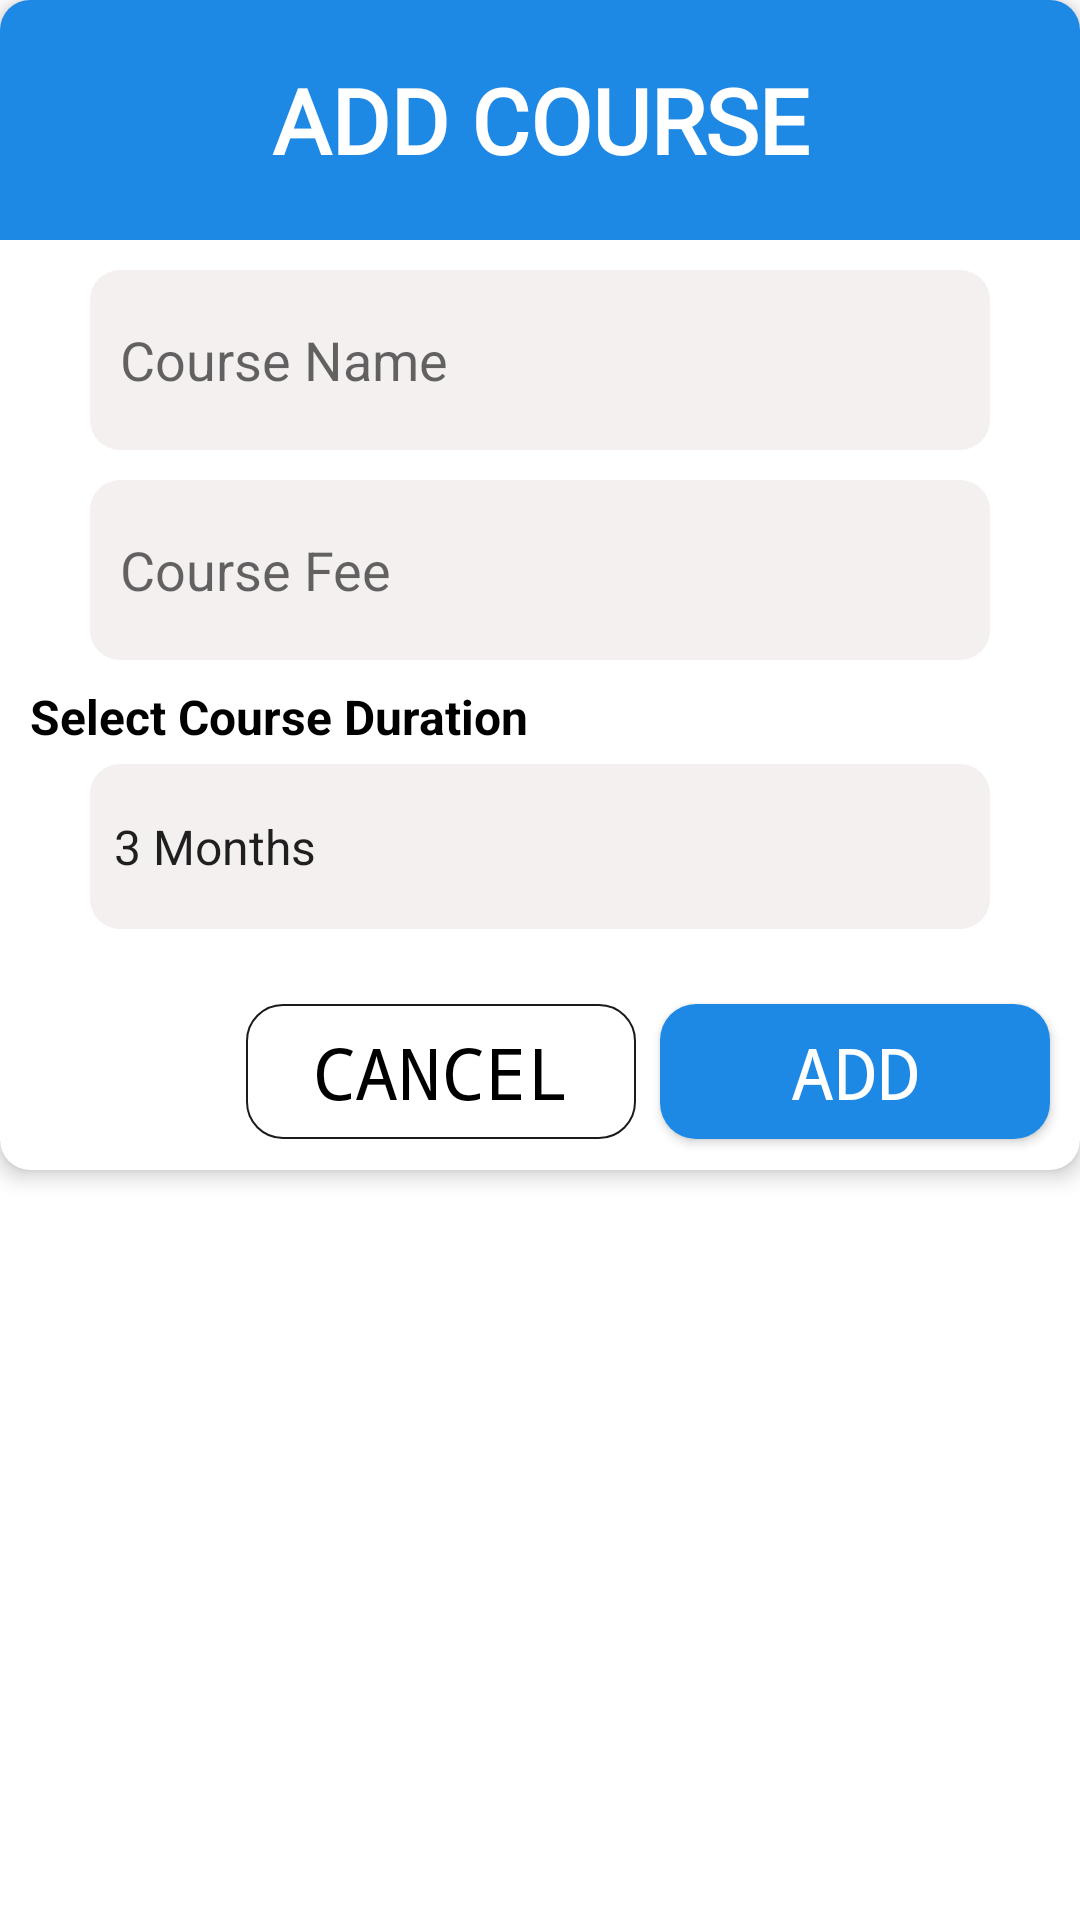

Android layout source for this screen:
<!-- AndroidManifest.xml: application theme Theme.EvaDevsManagementSystem -->
<!-- res/layout/dialog_add_course.xml -->
<?xml version="1.0" encoding="utf-8"?>
<androidx.constraintlayout.widget.ConstraintLayout xmlns:android="http://schemas.android.com/apk/res/android"
    android:layout_width="match_parent"
    android:layout_height="match_parent"
    android:minHeight="400dp"
    xmlns:app="http://schemas.android.com/apk/res-auto">

    <androidx.cardview.widget.CardView
        app:layout_constraintTop_toTopOf="parent"
        app:cardCornerRadius="10dp"
        app:cardElevation="4dp"
        android:layout_width="match_parent"
        android:layout_height="390dp">

        <androidx.constraintlayout.widget.ConstraintLayout
            android:layout_width="match_parent"
            android:layout_height="match_parent">

    <TextView
        app:layout_constraintTop_toTopOf="parent"
        android:layout_width="match_parent"
        android:layout_height="80dp"
        android:text="ADD COURSE"
        android:gravity="center"
        android:textColor="#fff"
        android:background="@color/blue"
        android:textSize="30sp"
        android:textStyle="bold"
        android:fontFamily="@font/roboto_medium"
        android:id="@+id/dialogHeader"
        />


    <EditText
        android:layout_width="300dp"
        app:layout_constraintEnd_toEndOf="parent"
        app:layout_constraintStart_toStartOf="parent"
        android:layout_height="60dp"
        app:layout_constraintTop_toBottomOf="@id/dialogHeader"
        android:hint="Course Name"
        android:paddingHorizontal="10dp"
        android:textColor="#000"
        android:background="@drawable/bg_input"
        android:layout_marginTop="10dp"
        android:id="@+id/courseNameET"
        android:imeOptions="actionNext"
        android:inputType="text"
        />

    <EditText
        android:layout_width="300dp"
        app:layout_constraintEnd_toEndOf="parent"
        app:layout_constraintStart_toStartOf="parent"
        android:layout_height="60dp"
        app:layout_constraintTop_toBottomOf="@id/courseNameET"
        android:hint="Course Fee"
        android:paddingHorizontal="10dp"
        android:textColor="#000"
        android:background="@drawable/bg_input"
        android:layout_marginTop="10dp"
        android:id="@+id/courseFeeET"
        android:imeOptions="actionDone"
        android:inputType="number"
        />

    <TextView
        android:textStyle="bold"
        android:layout_width="wrap_content"
        android:layout_height="wrap_content"
        android:text="Select Course Duration"
        app:layout_constraintTop_toBottomOf="@id/courseFeeET"
        app:layout_constraintStart_toStartOf="parent"
        android:layout_marginStart="10dp"
        android:layout_marginTop="8dp"
        android:textColor="#000"
        android:textSize="16sp"
        android:id="@+id/courseHint"
        />
    <Spinner
        android:layout_marginTop="5dp"
        android:layout_width="300dp"
        android:layout_height="55dp"
        app:layout_constraintTop_toBottomOf="@id/courseHint"
        app:layout_constraintStart_toStartOf="parent"
        app:layout_constraintEnd_toEndOf="parent"
        android:background="@drawable/bg_input"
        android:entries="@array/course_duration"
        android:id="@+id/courseDurationSP"
        />

    <Button
        android:layout_width="130dp"
        android:layout_height="45dp"
        app:layout_constraintTop_toBottomOf="@+id/courseDurationSP"
        app:layout_constraintEnd_toEndOf="parent"
        android:layout_marginEnd="10dp"
        android:layout_marginTop="25dp"
        android:text="ADD"
        android:textSize="24sp"
        android:textColor="#fff"
        android:fontFamily="monospace"
        android:background="@drawable/bg_addstudent_bt"
        android:gravity="center"
        android:id="@+id/addCourseBT"
        />

    <Button
        android:layout_width="130dp"
        android:layout_height="45dp"
        app:layout_constraintTop_toBottomOf="@+id/courseDurationSP"
        app:layout_constraintEnd_toStartOf="@id/addCourseBT"
        android:layout_marginEnd="8dp"
        android:layout_marginTop="25dp"
        android:text="CANCEL"
        android:textSize="24sp"
        android:textColor="#000"
        android:fontFamily="monospace"
        android:background="@drawable/bg_cancel_bt"
        android:gravity="center"
        android:id="@+id/cancelDialogCBT"
        />

        </androidx.constraintlayout.widget.ConstraintLayout>

    </androidx.cardview.widget.CardView>

</androidx.constraintlayout.widget.ConstraintLayout>
<!-- resources referenced by this layout -->
<resources>
  <string-array name="course_duration">
          <item>3 Months</item>
          <item>6 Months</item>
          <item>1 Year</item>
      </string-array>
  <color name="blue">#1E88E5</color>
  <!-- drawable bg_addstudent_bt (drawable) -->
  <?xml version="1.0" encoding="utf-8"?>
  <shape android:shape="rectangle"  xmlns:android="http://schemas.android.com/apk/res/android">
      <solid
          android:color="@color/blue"
          />
      <corners
          android:radius="12dp"
          />
  </shape>
  <!-- drawable bg_cancel_bt (drawable) -->
  <?xml version="1.0" encoding="utf-8"?>
  <shape android:shape="rectangle" xmlns:android="http://schemas.android.com/apk/res/android">
  
      <corners
          android:radius="12dp"
          />
      <stroke
          android:width="0.7dp"
          android:color="#E4000000"
          />
  </shape>
  <!-- drawable bg_input (drawable) -->
  <?xml version="1.0" encoding="utf-8"?>
  <shape android:shape="rectangle" xmlns:android="http://schemas.android.com/apk/res/android">
  
      <corners
          android:radius="10dp"
          />
      <solid
          android:color="#8FEDE5E5"
          />
  </shape>
  <style name="Theme.EvaDevsManagementSystem" parent="Base.Theme.EvaDevsManagementSystem" />
  <style name="Base.Theme.EvaDevsManagementSystem" parent="Theme.MaterialComponents.Light.NoActionBar">
          
          
          <item name="materialButtonStyle">@style/myOwnStyle</item>
          <item name="android:windowLightStatusBar">true</item>
          <item name="android:statusBarColor">@color/blue</item>
      </style>
  <style name="myOwnStyle" />
</resources>
